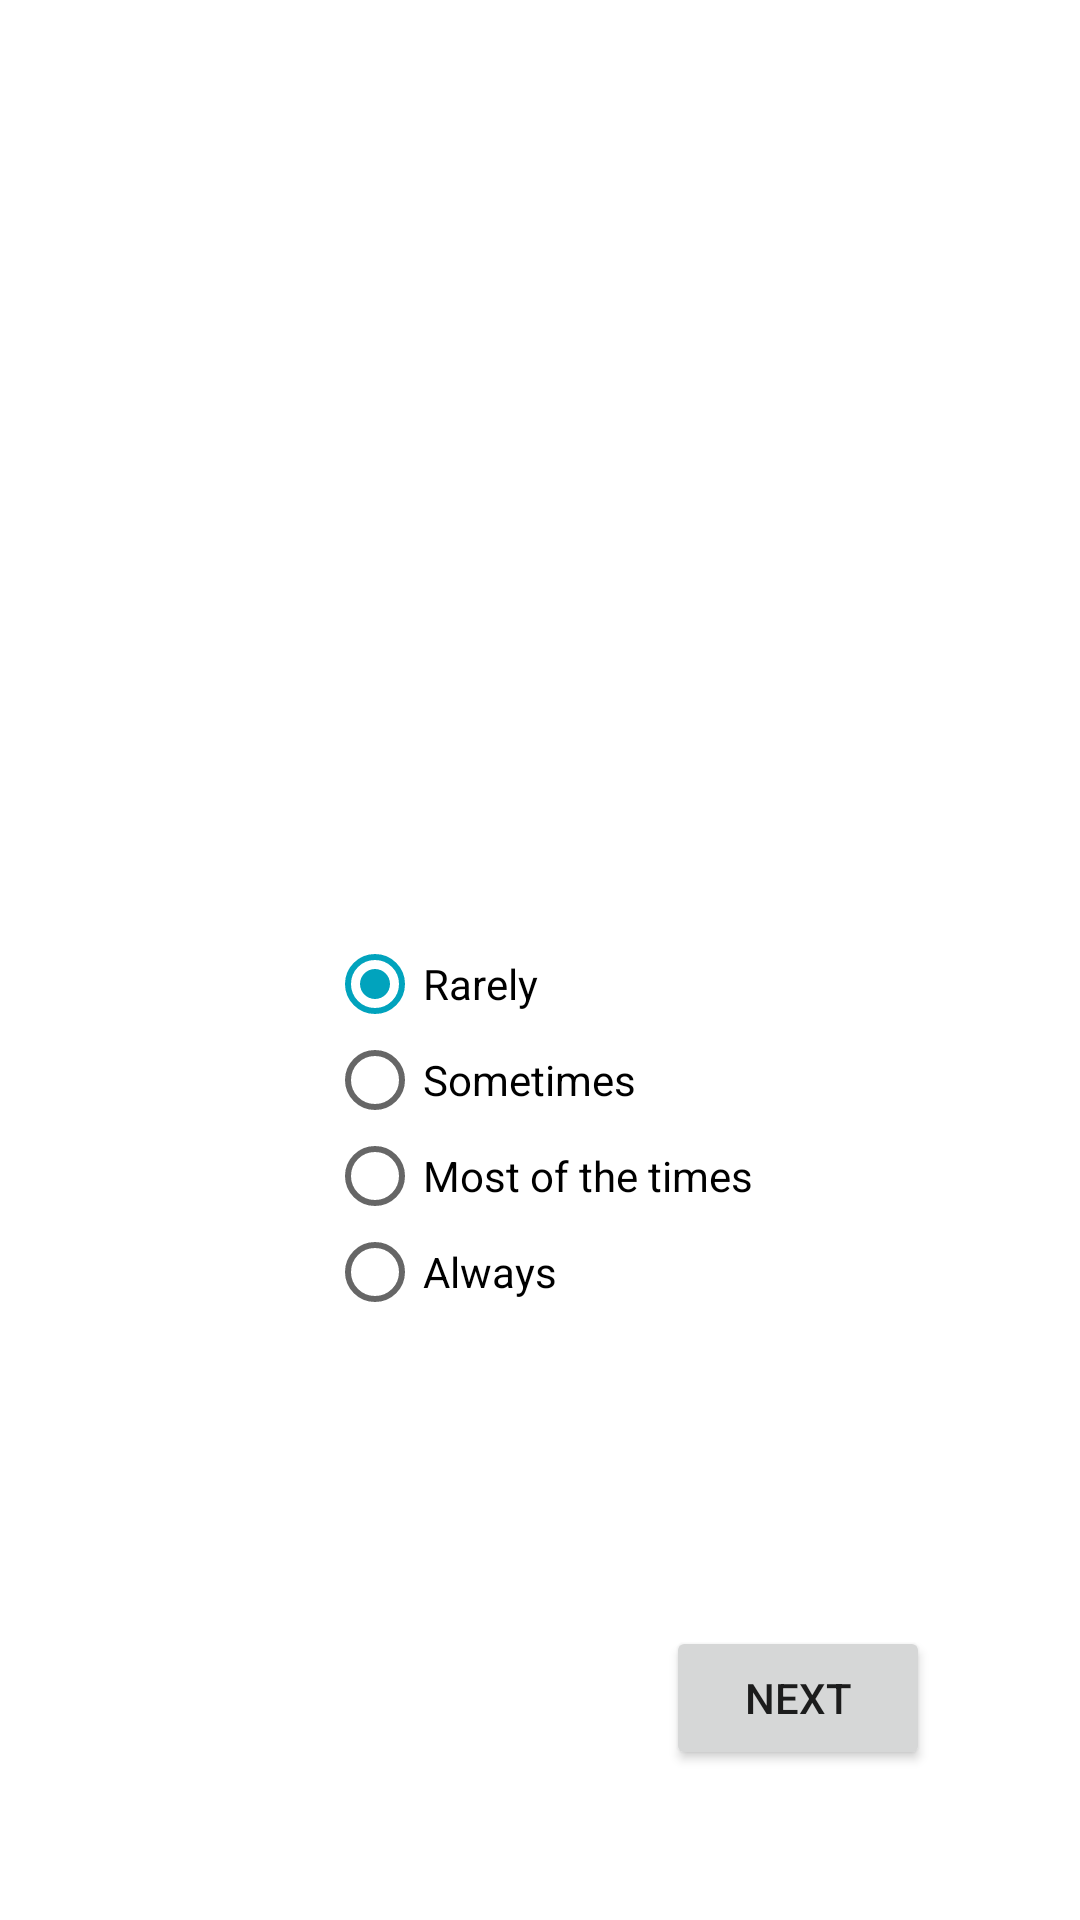

Write the Android layout XML for this screen, with the resource values it uses.
<!-- AndroidManifest.xml: application theme AppTheme -->
<!-- res/layout/activity_questionnaire.xml -->
<?xml version="1.0" encoding="utf-8"?>
<RelativeLayout xmlns:android="http://schemas.android.com/apk/res/android"
    xmlns:app="http://schemas.android.com/apk/res-auto"
    xmlns:tools="http://schemas.android.com/tools"
    android:layout_width="match_parent"
    android:layout_height="match_parent"
    android:background="@color/white"
    tools:context=".activities.MainActivity">

    <TextView
        android:id="@+id/textView"
        android:layout_width="wrap_content"
        android:layout_height="wrap_content"
        android:layout_centerHorizontal="true"
        android:layout_marginTop="40dp"
        android:fontFamily="sans-serif-smallcaps"
        android:gravity="center_horizontal"
        android:textAlignment="center"
        android:textSize="40dp" />

    <RadioGroup
        android:id="@+id/radioGroup"
        android:layout_width="wrap_content"
        android:layout_height="wrap_content"
        android:layout_alignParentBottom="true"
        android:layout_centerHorizontal="true"
        android:layout_marginBottom="200dp" >

        <RadioButton
            android:id="@+id/radioButton3"
            android:layout_width="match_parent"
            android:layout_height="wrap_content"
            android:checked="true"
            android:text="Rarely" />

        <RadioButton
            android:id="@+id/radioButton4"
            android:layout_width="match_parent"
            android:layout_height="wrap_content"
            android:checked="false"
            android:text="Sometimes" />

        <RadioButton
            android:id="@+id/radioButton5"
            android:layout_width="match_parent"
            android:layout_height="wrap_content"
            android:checked="false"
            android:text="Most of the times" />

        <RadioButton
            android:id="@+id/radioButton6"
            android:layout_width="match_parent"
            android:layout_height="wrap_content"
            android:checked="false"
            android:text="Always" />
    </RadioGroup>

    <Button
        android:id="@+id/button"
        android:layout_width="wrap_content"
        android:layout_height="wrap_content"
        android:layout_alignParentEnd="true"
        android:layout_alignParentBottom="true"
        android:layout_marginEnd="50dp"
        android:layout_marginBottom="50dp"
        android:onClick="onclick"
        android:text="NEXT" />


</RelativeLayout>
<!-- resources referenced by this layout -->
<resources>
  <color name="white">#FFFFFF</color>
  <style name="AppTheme" parent="Theme.AppCompat.Light.DarkActionBar">
          
          <item name="colorPrimary">@color/colorPrimary</item>
          <item name="colorPrimaryDark">@color/colorPrimaryDark</item>
          <item name="colorAccent">@color/colorAccent</item>
      </style>
  <color name="colorPrimary">#01A3BD</color>
  <color name="colorPrimaryDark">#01A3BD</color>
  <color name="colorAccent">#01A3BD</color>
</resources>
